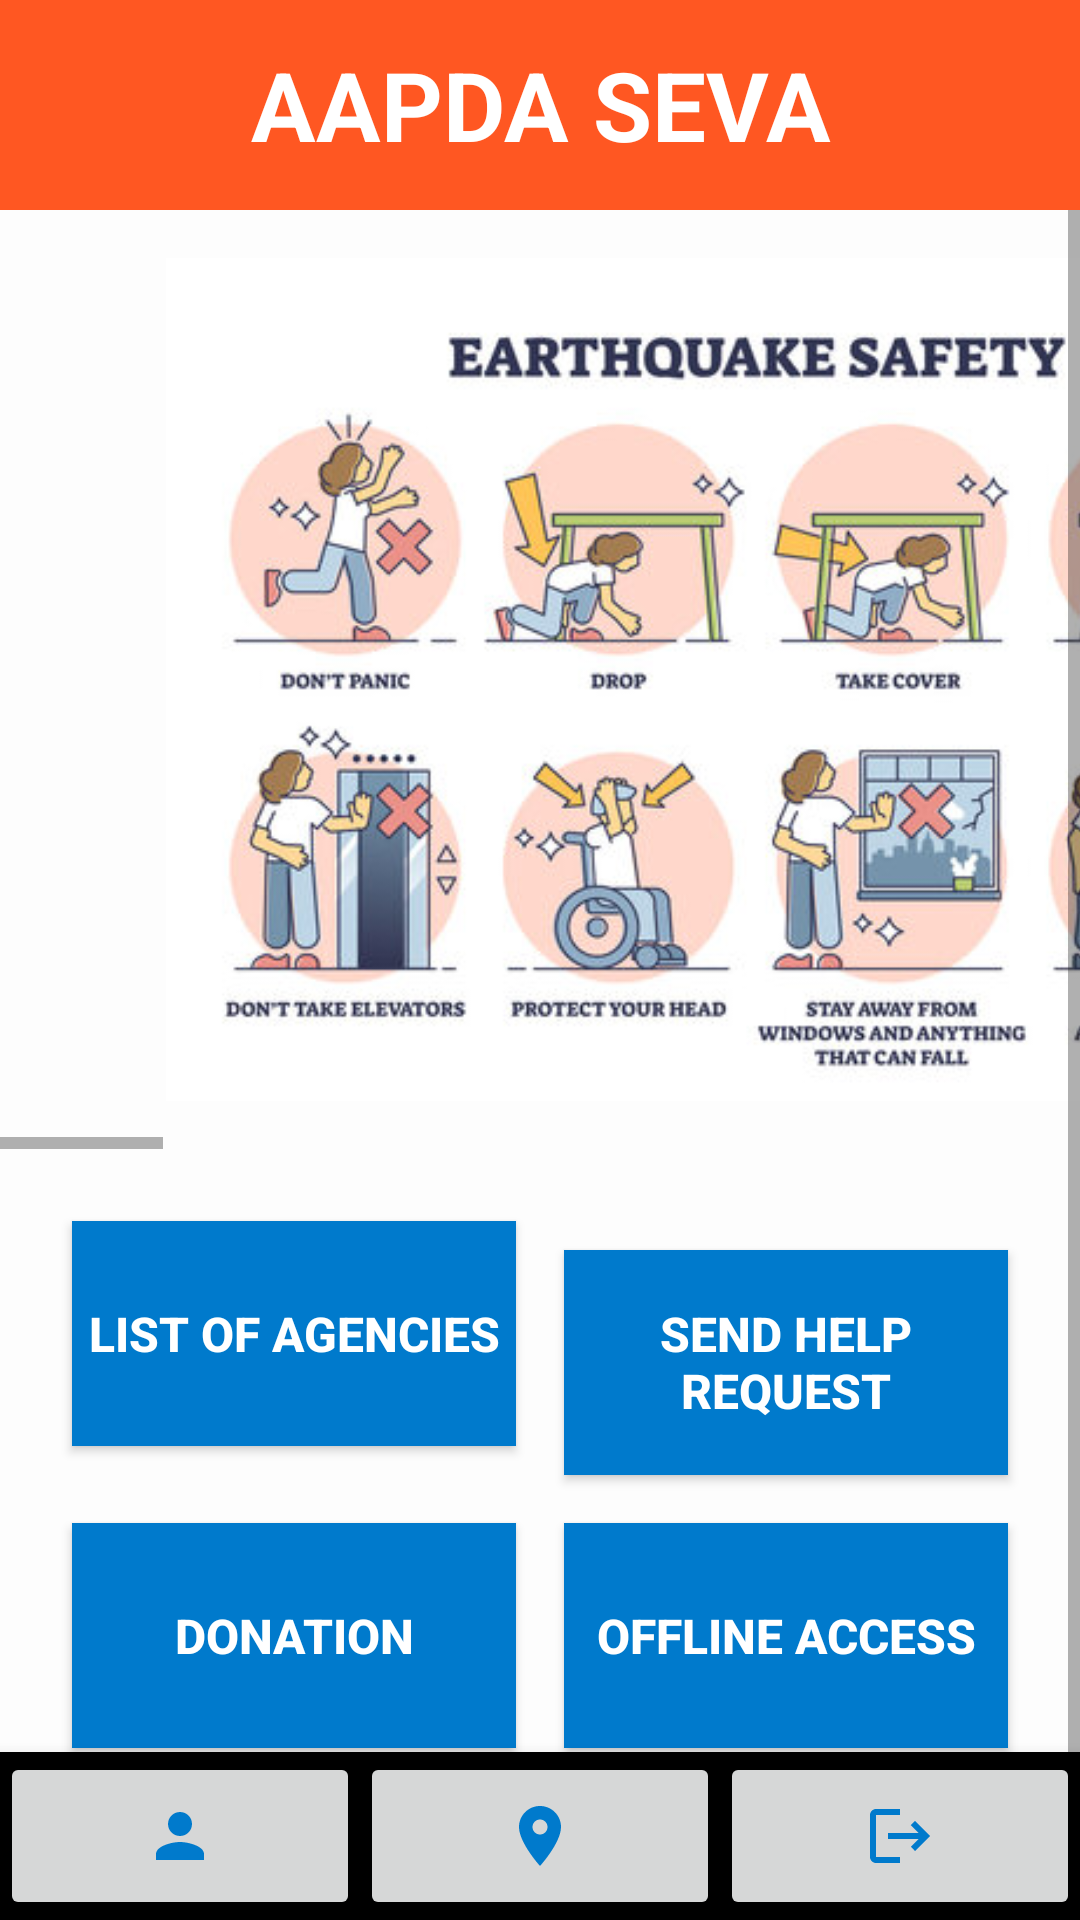

Android layout source for this screen:
<!-- AndroidManifest.xml: application theme Theme.AapdaSeva -->
<!-- res/layout/activity_home_user.xml -->
<?xml version="1.0" encoding="utf-8"?>
<RelativeLayout
    xmlns:android="http://schemas.android.com/apk/res/android"
    xmlns:app="http://schemas.android.com/apk/res-auto"
    android:layout_width="match_parent"
    android:layout_height="match_parent"
    android:orientation="vertical"
    android:weightSum="3"
    android:background="@color/pri_back">

    
    <TextView
        android:id="@+id/textViewHeader"
        android:layout_width="match_parent"
        android:layout_height="70dp"
        android:layout_gravity="center"
        android:background="@color/appheader"
        android:gravity="center"
        android:text="AAPDA SEVA"
        android:textColor="@color/white"
        android:textSize="32sp"
        android:textStyle="bold" />

    
    <ScrollView
        android:layout_width="match_parent"
        android:layout_height="match_parent"
        android:layout_below="@id/textViewHeader">

        <LinearLayout
            android:layout_width="match_parent"
            android:layout_height="wrap_content"
            android:orientation="vertical"
            android:weightSum="3">

            

            

            <HorizontalScrollView
                android:id="@+id/horizontalScrollView"
                android:layout_width="match_parent"
                android:layout_height="313dp"
                android:layout_gravity="center"
                android:layout_weight="1">

                <LinearLayout
                    android:id="@+id/aniLinearLayout"
                    android:layout_width="match_parent"
                    android:layout_height="match_parent"
                    android:orientation="horizontal">

                    
                    <ImageView
                        android:layout_width="match_parent"
                        android:layout_height="wrap_content"
                        android:layout_marginTop="16dp"
                        android:layout_marginBottom="16dp"
                        android:layout_weight="1"
                        android:contentDescription="Emergency Drills"
                        android:src="@drawable/earthquick" />

                    <ImageView
                        android:layout_width="match_parent"
                        android:layout_height="wrap_content"
                        android:layout_marginTop="16dp"
                        android:layout_marginBottom="16dp"
                        android:contentDescription="Emergency Drills"
                        android:src="@drawable/img"
                        android:layout_weight="1"/>



                </LinearLayout>
            </HorizontalScrollView>

            <GridLayout
                android:layout_width="match_parent"
                android:layout_height="294dp"
                android:layout_weight="1"
                android:columnCount="2"
                android:padding="16dp"
                android:rowCount="3">

                
                <Button
                    android:id="@+id/btnAgencies"
                    android:layout_width="40dp"
                    android:layout_height="75dp"
                    android:layout_columnWeight="1"
                    android:layout_margin="8dp"
                    android:background="@color/button"
                    android:inputType="textMultiLine"
                    android:text="List of Agencies"
                    android:textSize="16dp"
                    android:textStyle="bold"
                    android:textColor="@color/white" />

                
                <Button
                    android:id="@+id/btnHelpRequest"
                    android:layout_width="40dp"
                    android:layout_height="75dp"
                    android:layout_columnWeight="1"
                    android:layout_margin="8dp"
                    android:background="@color/button"
                    android:inputType="textMultiLine"
                    android:text="Send Help Request"
                    android:textSize="16dp"
                    android:textStyle="bold"
                    android:textColor="@color/white" />

                
                <Button
                    android:id="@+id/btnDonation"
                    android:layout_width="40dp"
                    android:layout_height="75dp"
                    android:layout_columnWeight="1"
                    android:layout_margin="8dp"
                    android:background="@color/button"
                    android:inputType="textMultiLine"
                    android:text="Donation"
                    android:textSize="16dp"
                    android:textStyle="bold"
                    android:textColor="@color/white" />

                
                <Button
                    android:id="@+id/btnOfflineAccess"
                    android:layout_width="40dp"
                    android:layout_height="75dp"
                    android:layout_columnWeight="1"
                    android:layout_margin="8dp"
                    android:background="@color/button"
                    android:inputType="textMultiLine"
                    android:text="OFFLINE ACCESS"
                    android:textSize="16dp"
                    android:textStyle="bold"
                    android:textColor="@color/white" />
            </GridLayout>
        </LinearLayout>
    </ScrollView>

    
    <com.google.android.material.bottomnavigation.BottomNavigationView
        android:layout_width="match_parent"
        android:layout_height="wrap_content"
        android:layout_alignParentBottom="true"
        app:itemBackground="@color/appheader"
        app:itemIconTint="@color/white"
        app:itemTextColor="@color/white">

        <LinearLayout
            android:layout_width="match_parent"
            android:layout_height="match_parent"
            android:orientation="horizontal"
            android:weightSum="3">

            <ImageButton
                android:id="@+id/btnProfile"
                android:layout_width="wrap_content"
                android:layout_height="match_parent"
                android:layout_weight="1"
                android:src="@drawable/baseline_person_24">

            </ImageButton>

            <ImageButton
                android:id="@+id/btnMaps"
                android:layout_width="wrap_content"
                android:layout_height="match_parent"
                android:layout_weight="1"
                android:src="@drawable/baseline_location_on_24">

            </ImageButton>

            <ImageButton
                android:id="@+id/btnLogOutUser"
                android:layout_width="wrap_content"
                android:layout_height="match_parent"
                android:layout_weight="1"
                android:src="@drawable/logout">

            </ImageButton>
        </LinearLayout>
    </com.google.android.material.bottomnavigation.BottomNavigationView>
</RelativeLayout>
<!-- resources referenced by this layout -->
<resources>
  <color name="appheader">#FF5722</color>
  <color name="button">#007ACC</color>
  <color name="pri_back">#A6FFFFFF</color>
  <color name="white">#FFFFFFFF</color>
  <!-- drawable baseline_location_on_24 (drawable) -->
  <vector android:height="24dp" android:tint="@color/button"
      android:viewportHeight="24" android:viewportWidth="24"
      android:width="24dp" xmlns:android="http://schemas.android.com/apk/res/android">
      <path android:fillColor="@android:color/white" android:pathData="M12,2C8.13,2 5,5.13 5,9c0,5.25 7,13 7,13s7,-7.75 7,-13c0,-3.87 -3.13,-7 -7,-7zM12,11.5c-1.38,0 -2.5,-1.12 -2.5,-2.5s1.12,-2.5 2.5,-2.5 2.5,1.12 2.5,2.5 -1.12,2.5 -2.5,2.5z"/>
  </vector>
  <!-- drawable baseline_person_24 (drawable) -->
  <vector android:height="24dp" android:tint="@color/button"
      android:viewportHeight="24" android:viewportWidth="24"
      android:width="24dp" xmlns:android="http://schemas.android.com/apk/res/android">
      <path android:fillColor="@android:color/white" android:pathData="M12,12c2.21,0 4,-1.79 4,-4s-1.79,-4 -4,-4 -4,1.79 -4,4 1.79,4 4,4zM12,14c-2.67,0 -8,1.34 -8,4v2h16v-2c0,-2.66 -5.33,-4 -8,-4z"/>
  </vector>
  <!-- drawable earthquick: jpeg bitmap (drawable, 52184 bytes) -->
  <!-- drawable img: png bitmap (drawable, 576939 bytes) -->
  <!-- drawable logout (drawable) -->
  <vector android:autoMirrored="true" android:height="24dp"
      android:tint="@color/button" android:viewportHeight="24"
      android:viewportWidth="24" android:width="24dp" xmlns:android="http://schemas.android.com/apk/res/android">
      <path android:fillColor="@android:color/white" android:pathData="M17,7l-1.41,1.41L18.17,11H8v2h10.17l-2.58,2.58L17,17l5,-5zM4,5h8V3H4c-1.1,0 -2,0.9 -2,2v14c0,1.1 0.9,2 2,2h8v-2H4V5z"/>
  </vector>
  <style name="Theme.AapdaSeva" parent="Base.Theme.AapdaSeva" />
  <style name="Base.Theme.AapdaSeva" parent="Theme.AppCompat.DayNight.NoActionBar">
          
          
      </style>
</resources>
